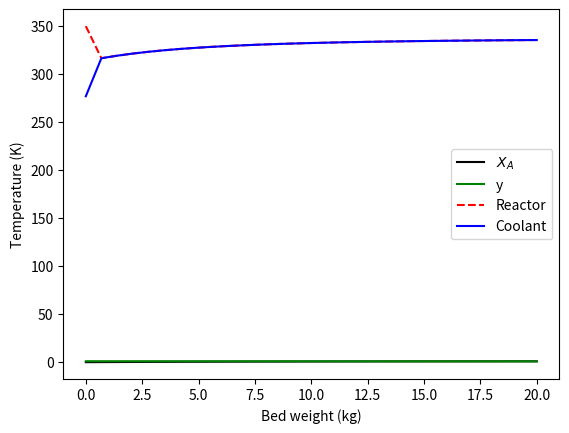

Write Python code to recreate this figure.
#Importing the requisite libraries
import numpy as np
from scipy.integrate import odeint
import matplotlib.pyplot as plt

#Assuming that we have a first order reaction, A > 2B
#Ideal gases
#Specific heats are assumed to be independent of temperature
#No B in the feed
#The reactor is equipped with a heat exchanger
#There is a pressure drop in the system

#Stoichiometry
a = 1
b = 2
delta = b - a

#Inlet conditions
yAo = 1 #pure A in inlet
CAo = 0.5 # M
vo = 5 # L/s
W = 20 #kg
thetaB = 0 #No B in inlet
eps = (yAo*delta)/a
Tcin = 277#K

#Reaction rate data
A = 100000 # L/kg.s
EA = 32000 #J/mol.K
R = 8.314 #J/mol.K

#Thermodynamic data
Hrxno = -250000 #J/mol
CpA = 2000 #J/mol.K
CpB = 3000 #J/mol.K
deltaCp = ((b*CpB) - (a*CpA))/a
To = 350 #K
Tref = 298 #K

#Heat exchange and coolant data
U = 1000#W/sqm.K
a = 2000 #surface area per unit volume
mc = 0.1 #coolant mass flow rate (kg/s)
CpCool = 50000 #J/kg.K

#Ergun parameters
alpha = 0.01 #1/kg

#Define the functions
# S = [XA, T, y, Tc]

def pbr(S, W):
    k = A*np.exp(-EA/(R*S[1]))
    CA = (CAo*S[2]*To*(1 - S[0]))/(S[1]*(1 + eps*S[0]))
    Hrxn = Hrxno + deltaCp*(S[1] - Tref)
    dXAdW = (k*CA)/(CAo*vo)
    dTdW = -(U*a*(S[1]-S[3]) + k*CA*Hrxn)/(CAo*vo*(CpA + deltaCp*S[0]))
    dydW = -(alpha*S[1]*(1 + eps*S[0]))/(2*S[2]*To)
    dTcdW = (U*a*(S[1] - S[3]))/(mc*CpCool)
    dSdW = [dXAdW, dTdW, dydW, dTcdW]
    return dSdW                                                                                                          
                                                                                                                   
#Solving the system of ODEs
W = np.linspace(0, 20, 30)
S0 = [0,To,1,Tcin]
S = odeint(pbr, S0, W)

#Extracting the solutions
XA = S[:,0]
T = S[:,1]
y = S[:,2]
Tc = S[:,3]

#Preparing the plots

plt.plot(W, XA, "k", label = '$X_{A}$')
plt.plot(W, y, "g", label = 'y')
plt.xlabel("Bed weight (kg)")
plt.ylabel("Conversion or dimensionless pressure")
plt.legend()
plt.show()

plt.plot(W, T, "r--", label = "Reactor")
plt.plot(W, Tc, "b", label = "Coolant")
plt.xlabel("Bed weight (kg)")
plt.ylabel("Temperature (K)")
plt.legend()
plt.show()

print('The exit temperature of the reacting stream is',np.round(T[len(T)-1],2),'K')
print('The exit conversion is',np.round(XA[len(XA)-1],2))
print('The pressure drop is',np.round((1-y[len(y)-1])*100,2),'%')